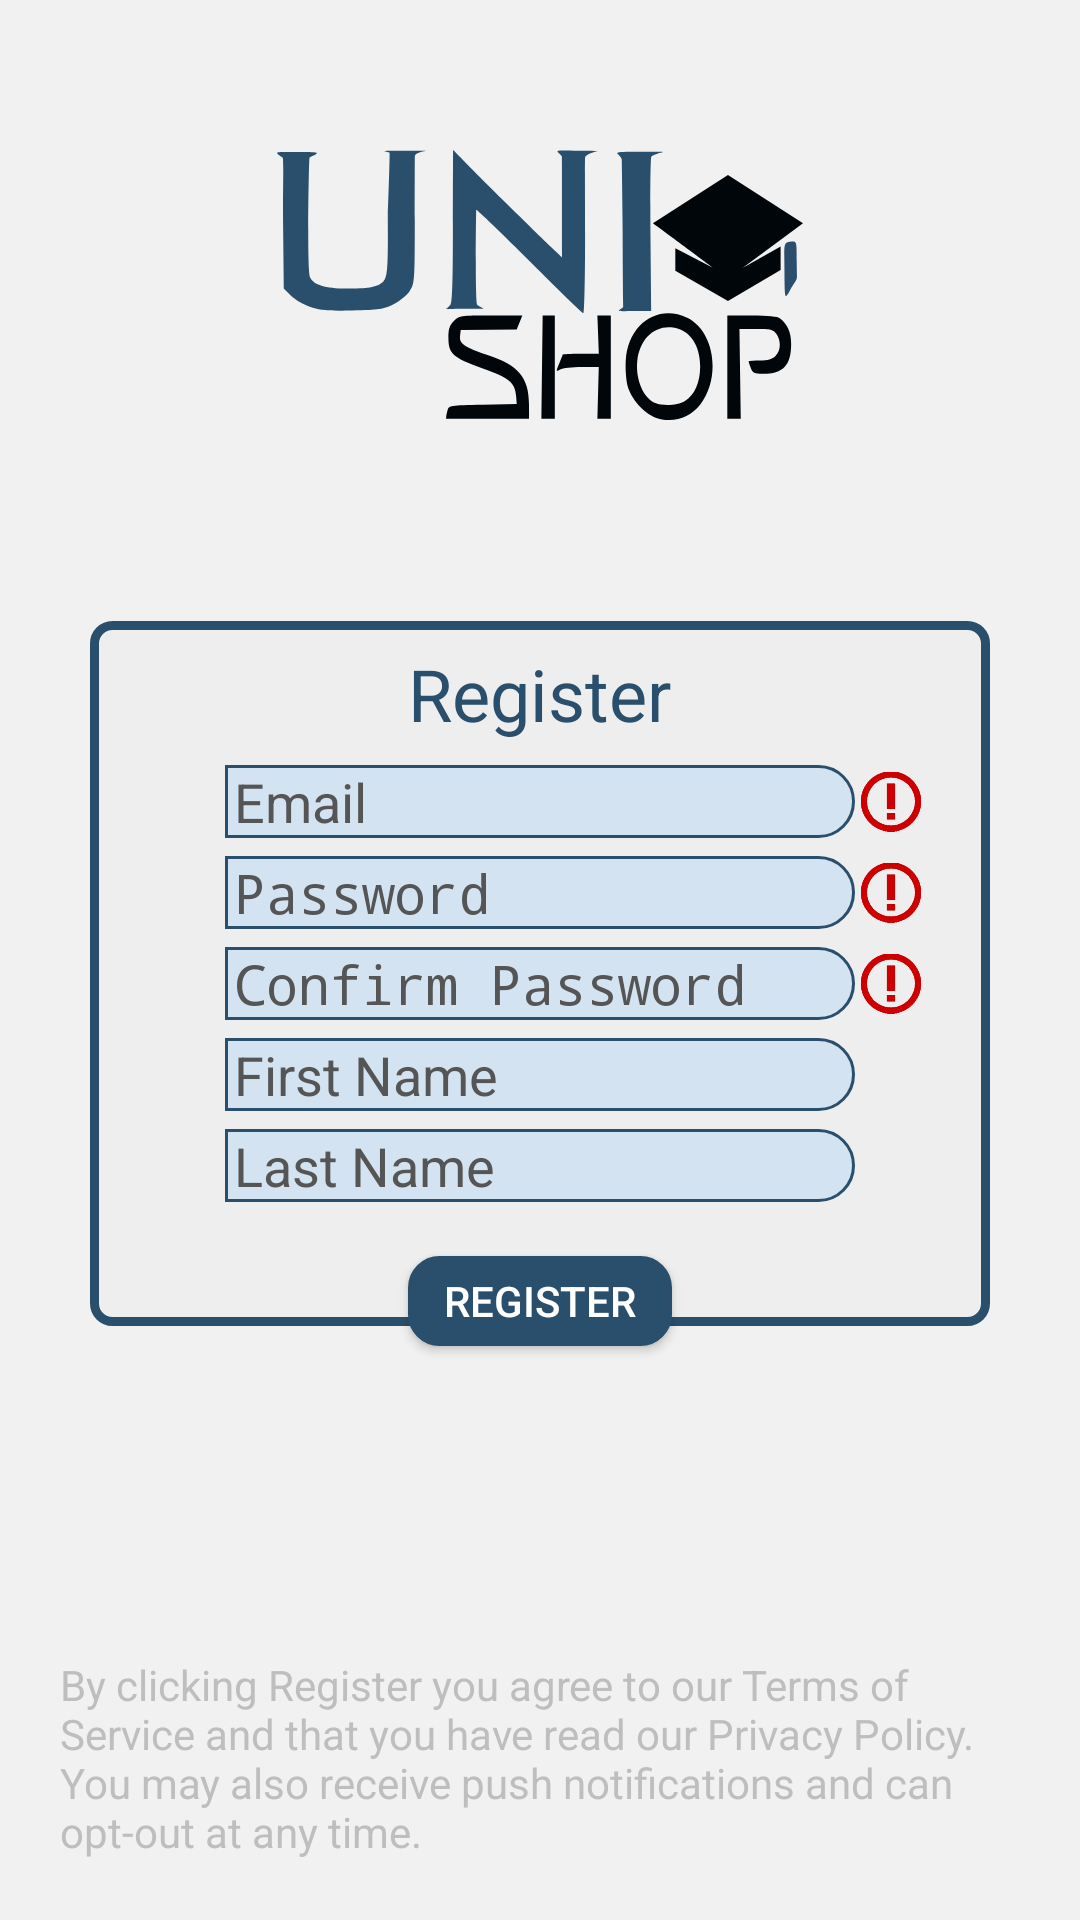

Write the Android layout XML for this screen, with the resource values it uses.
<!-- AndroidManifest.xml: activity theme Theme.AppCompat.NoActionBar -->
<!-- res/layout/activity_register.xml -->
<?xml version="1.0" encoding="utf-8"?>
<RelativeLayout xmlns:android="http://schemas.android.com/apk/res/android"
    xmlns:app="http://schemas.android.com/apk/res-auto"
    android:layout_width="match_parent"
    android:layout_height="match_parent"
    android:background="#F1F1F1"
    android:clickable="true"
    android:focusableInTouchMode="true" >

    <ImageView
        android:layout_width="300dp"
        android:layout_height="235dp"
        android:background="@drawable/login_input_background"
        android:id="@+id/imageView"
        android:layout_below="@+id/register_logo"
        android:layout_centerHorizontal="true"
        android:layout_marginTop="67dp" />
    <EditText
        android:layout_width="wrap_content"
        android:layout_height="wrap_content"
        android:inputType="textPassword"
        android:ems="10"
        android:id="@+id/registerPasswordEditText"
        android:layout_below="@+id/registerEmailEditText"
        android:layout_alignStart="@+id/registerEmailEditText"
        android:textColor="#00060A"
        android:background="@drawable/login_inputfield_background"
        android:textColorHint="#ff555555"
        android:hint="Password"
        android:layout_marginTop="6dp"
        android:paddingLeft="3sp"
        />

    <EditText
        android:layout_width="wrap_content"
        android:layout_height="wrap_content"
        android:inputType="textPassword"
        android:ems="10"
        android:id="@+id/registerPasswordConfirmEditText"
        android:layout_below="@+id/registerPasswordEditText"
        android:layout_alignStart="@+id/registerPasswordEditText"
        android:textColor="#00060A"
        android:hint="Confirm Password"
        android:background="@drawable/login_inputfield_background"
        android:textColorHint="#ff555555"
        android:layout_marginTop="6dp"
        android:paddingLeft="3sp"/>

    <EditText
        android:layout_width="wrap_content"
        android:layout_height="wrap_content"
        android:inputType="textPersonName"
        android:ems="10"
        android:layout_below="@+id/firstnameEditText"
        android:layout_alignStart="@+id/firstnameEditText"
        android:layout_marginTop="6dp"
        android:id="@+id/lastnameEditText"
        android:textColor="#00060A"
        android:background="@drawable/login_inputfield_background"
        android:textColorHint="#ff555555"
        android:hint="Last Name"
        android:paddingLeft="3sp"/>

    <EditText
        android:layout_width="wrap_content"
        android:layout_height="wrap_content"
        android:inputType="textPersonName"
        android:ems="10"
        android:id="@+id/firstnameEditText"
        android:textColor="#00060A"
        android:background="@drawable/login_inputfield_background"
        android:textColorHint="#ff555555"
        android:hint="First Name"
        android:layout_marginTop="6dp"
        android:layout_below="@+id/registerPasswordConfirmEditText"
        android:layout_alignStart="@+id/registerPasswordConfirmEditText"
        android:paddingLeft="3sp"/>

    <ImageView
        android:layout_width="200dp"
        android:layout_height="90dp"
        android:src="@drawable/ic_logosvg_final"
        android:id="@+id/register_logo"
        android:layout_alignParentTop="true"
        android:layout_centerHorizontal="true"
        android:layout_marginTop="50dp"/>

    <EditText
        android:layout_width="wrap_content"
        android:layout_height="wrap_content"
        android:inputType="textEmailAddress"
        android:ems="10"
        android:id="@+id/registerEmailEditText"
        android:textColor="#00060A"
        android:background="@drawable/login_inputfield_background"
        android:textColorHint="#ff555555"
        android:hint="Email"
        android:layout_marginTop="48dp"
        android:layout_alignTop="@+id/imageView"
        android:layout_centerHorizontal="true"
        android:paddingLeft="3sp"/>

    <Button
        android:text="Register"
        android:layout_width="wrap_content"
        android:layout_height="30dp"
        android:id="@+id/sendRegisterButton"
        android:onClick="handleRegisterRequest"
        android:background="@drawable/rounded_button"
        android:textColor="#ffffffff"
        android:layout_marginTop="18dp"
        android:layout_below="@+id/lastnameEditText"
        android:layout_centerHorizontal="true" />

    <TextView
        android:text="By clicking Register you agree to our Terms of Service and that you have read our Privacy Policy. You may also receive push notifications and can opt-out at any time."
        android:layout_width="wrap_content"
        android:layout_height="wrap_content"
        android:layout_alignParentBottom="true"
        android:id="@+id/register_agreement"
        android:layout_alignParentStart="true"
        android:layout_alignParentEnd="true"
        android:layout_margin="20dp"
        android:textColor="#bebebe" />
    <ImageView
        android:layout_width="20dp"
        android:layout_height="wrap_content"
        android:layout_toRightOf="@id/registerEmailEditText"
        android:layout_alignTop="@id/registerEmailEditText"
        android:layout_alignBottom="@id/registerEmailEditText"
        android:src="@drawable/exclamation_red"
        android:layout_marginLeft="2dp"
        android:id="@+id/registerEmailImage"/>
    <ImageView
        android:layout_width="20dp"
        android:layout_height="wrap_content"
        android:layout_toRightOf="@id/registerPasswordEditText"
        android:layout_alignTop="@id/registerPasswordEditText"
        android:layout_alignBottom="@id/registerPasswordEditText"
        android:src="@drawable/exclamation_red"
        android:layout_marginLeft="2dp"
        android:id="@+id/registerPasswordImage"/>
    <ImageView
        android:layout_width="20dp"
        android:layout_height="wrap_content"
        android:layout_toRightOf="@id/registerPasswordConfirmEditText"
        android:layout_alignTop="@id/registerPasswordConfirmEditText"
        android:layout_alignBottom="@id/registerPasswordConfirmEditText"
        android:src="@drawable/exclamation_red"
        android:layout_marginLeft="2dp"
        android:id="@+id/registerConfirmPasswordImage"/>

    <TextView
        android:id="@+id/textView4"
        android:layout_width="wrap_content"
        android:layout_height="wrap_content"
        android:text="Register"

        android:textColor="#294F6D"
        android:textSize="24dp"
        android:layout_alignTop="@+id/imageView"
        android:layout_centerHorizontal="true"
        android:layout_marginTop="8dp" />
</RelativeLayout>
<!-- resources referenced by this layout -->
<resources>
  <!-- drawable exclamation_red: png bitmap (drawable, 4617 bytes) -->
  <!-- drawable ic_logosvg_final: vector/xml drawable (drawable, 3464 chars, omitted) -->
  <!-- drawable login_input_background (drawable) -->
  <?xml version="1.0" encoding="utf-8"?>
  <selector xmlns:android="http://schemas.android.com/apk/res/android">
      <item >
          <shape android:shape="rectangle"  >
              <corners android:radius="6dip" />
              <stroke android:width="3dip" android:color="#294F6D" />
              <solid android:color="#52E7E7E7"></solid>
          </shape>
      </item>
  </selector>
  <!-- drawable login_inputfield_background (drawable) -->
  <?xml version="1.0" encoding="utf-8"?>
  <selector xmlns:android="http://schemas.android.com/apk/res/android">
      <item >
          <shape android:shape="rectangle"  >
              <corners android:bottomRightRadius="30dip" android:topRightRadius="30dip" />
              <stroke android:width="1dip" android:color="#294F6D" />
              <solid android:color="#243399ff"></solid>
          </shape>
      </item>
  </selector>
  <!-- drawable rounded_button (drawable) -->
  <?xml version="1.0" encoding="utf-8"?>
  <selector xmlns:android="http://schemas.android.com/apk/res/android" >
      <item android:state_pressed="true" >
          <shape android:shape="rectangle"  >
              <corners android:radius="10dip" />
              <stroke android:width="1dip" android:color="#294F6D" />
              <gradient android:angle="-90" android:startColor="#294F6D" android:centerColor="#294F6D" android:endColor="#3399ff"  />
          </shape>
      </item>
      <item android:state_focused="true">
          <shape android:shape="rectangle"  >
              <corners android:radius="10dip" />
              <stroke android:width="1dip" android:color="#3399ff" />
              <solid android:color="#294F6D"/>
          </shape>
      </item>
      <item >
          <shape android:shape="rectangle"  >
              <corners android:radius="10dip" />
              <stroke android:width="1dip" android:color="#294F6D" />
              <solid android:color="#294F6D"    ></solid>
          </shape>
      </item>
  </selector>
</resources>
